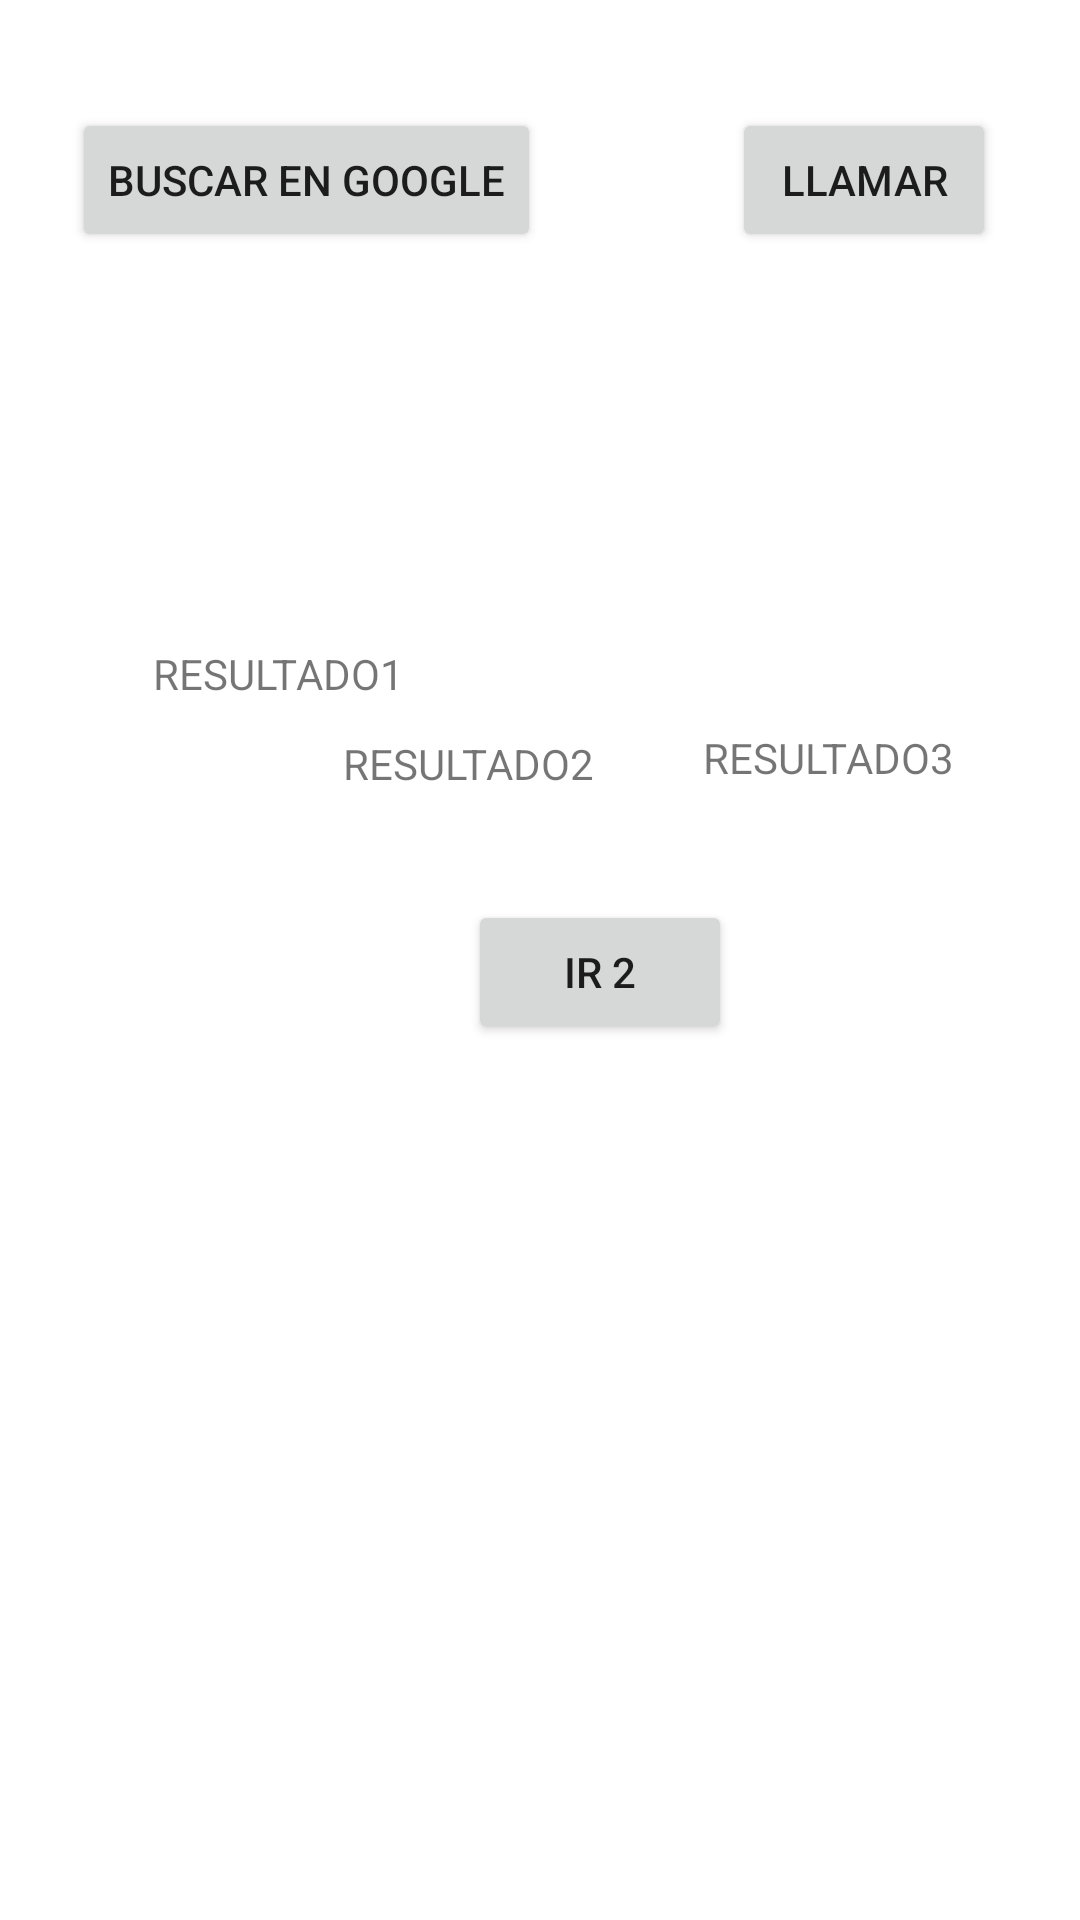

Produce the Android XML layout that renders to this screen, including the resource entries it uses.
<!-- AndroidManifest.xml: application theme Theme.PruebaIntent -->
<!-- res/layout/activity_main.xml -->
<?xml version="1.0" encoding="utf-8"?>
<androidx.constraintlayout.widget.ConstraintLayout xmlns:android="http://schemas.android.com/apk/res/android"
    xmlns:app="http://schemas.android.com/apk/res-auto"
    xmlns:tools="http://schemas.android.com/tools"
    android:layout_width="match_parent"
    android:layout_height="match_parent"
    tools:context=".MainActivity">

    <TextView
        android:id="@+id/resultado1"
        android:layout_width="wrap_content"
        android:layout_height="wrap_content"
        android:text="RESULTADO1"
        app:layout_constraintBottom_toBottomOf="parent"
        app:layout_constraintEnd_toEndOf="parent"
        app:layout_constraintHorizontal_bias="0.185"
        app:layout_constraintStart_toStartOf="parent"
        app:layout_constraintTop_toTopOf="parent"
        app:layout_constraintVertical_bias="0.346" />

    <Button
        android:id="@+id/button"
        android:layout_width="wrap_content"
        android:layout_height="wrap_content"
        android:layout_marginStart="156dp"
        android:layout_marginBottom="292dp"
        android:text="IR 2"
        app:layout_constraintBottom_toBottomOf="parent"
        app:layout_constraintStart_toStartOf="parent" />

    <TextView
        android:id="@+id/resultado2"
        android:layout_width="wrap_content"
        android:layout_height="wrap_content"
        android:layout_marginTop="245dp"
        android:layout_marginEnd="162dp"
        android:text="RESULTADO2"
        app:layout_constraintEnd_toEndOf="parent"
        app:layout_constraintTop_toTopOf="parent" />

    <TextView
        android:id="@+id/resultado3"
        android:layout_width="wrap_content"
        android:layout_height="wrap_content"
        android:layout_marginTop="243dp"
        android:layout_marginEnd="42dp"
        android:text="RESULTADO3"
        app:layout_constraintEnd_toEndOf="parent"
        app:layout_constraintTop_toTopOf="parent" />

    <Button
        android:id="@+id/navegador"
        android:layout_width="wrap_content"
        android:layout_height="wrap_content"
        android:layout_marginStart="24dp"
        android:layout_marginTop="36dp"
        android:text="BUSCAR EN GOOGLE"
        app:layout_constraintStart_toStartOf="parent"
        app:layout_constraintTop_toTopOf="parent" />

    <Button
        android:id="@+id/llamar"
        android:layout_width="wrap_content"
        android:layout_height="wrap_content"
        android:layout_marginTop="36dp"
        android:layout_marginEnd="28dp"
        android:text="LLAMAR"
        app:layout_constraintEnd_toEndOf="parent"
        app:layout_constraintTop_toTopOf="parent" />

</androidx.constraintlayout.widget.ConstraintLayout>
<!-- resources referenced by this layout -->
<resources>
  <style name="Theme.PruebaIntent" parent="Theme.MaterialComponents.DayNight.DarkActionBar">
          
          <item name="colorPrimary">@color/purple_500</item>
          <item name="colorPrimaryVariant">@color/purple_700</item>
          <item name="colorOnPrimary">@color/white</item>
          
          <item name="colorSecondary">@color/teal_200</item>
          <item name="colorSecondaryVariant">@color/teal_700</item>
          <item name="colorOnSecondary">@color/black</item>
          
          <item name="android:statusBarColor" tools:targetApi="l">?attr/colorPrimaryVariant</item>
          
      </style>
  <!-- not gathered from this repository: default colours our renderer supplied (Android Studio template values) -->
  <color name="purple_500">#FF6200EE</color>
  <color name="purple_700">#FF3700B3</color>
  <color name="teal_200">#FF03DAC5</color>
  <color name="teal_700">#FF018786</color>
  <color name="black">#FF000000</color>
  <color name="white">#FFFFFFFF</color>
</resources>
